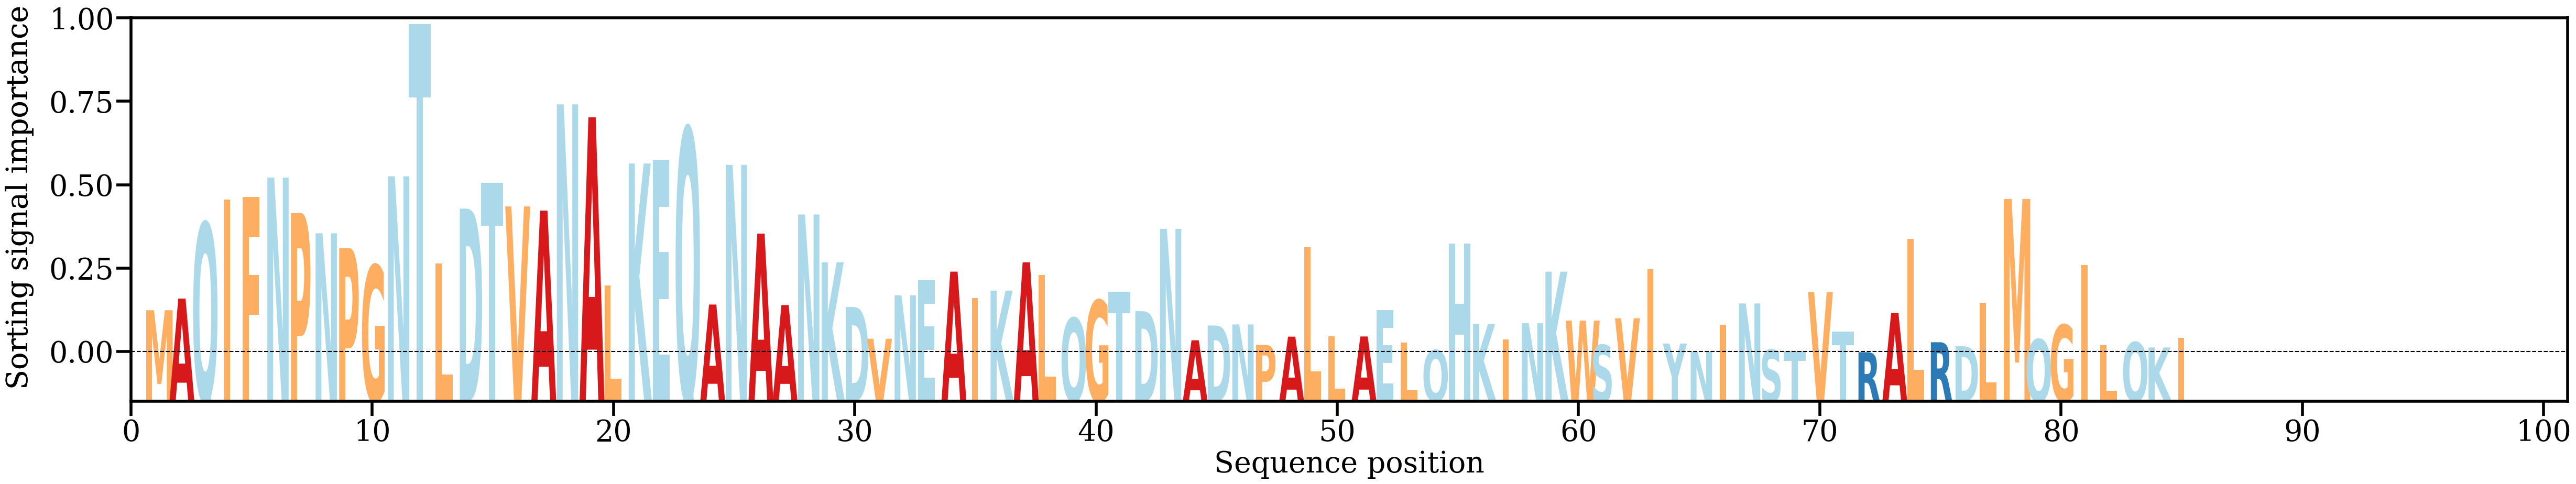

The data file committed next to this chart (first rows):
AA, Alpha
M, [0.0067]
A, [0.00847825]
Q, [0.01996853]
I, [0.0235705]
F, [0.02397282]
N, [0.02689784]
P, [0.02150874]
N, [0.01842562]
P, [0.01616745]
G, [0.01352791]
N, [0.02710517]
T, [0.05029623]
L, [0.01379355]
D, [0.02218214]
T, [0.02607662]
V, [0.02250825]
A, [0.02188084]
N, [0.03806037]
A, [0.03608689]
L, [0.01047372]
K, [0.0290514]
E, [0.02961427]
Q, [0.0343819]
A, [0.00757017]
N, [0.02883996]
A, [0.01837678]
A, [0.00748897]
N, [0.02128474]
K, [0.01401752]
D, [0.00720916]
V, [0.00235678]
N, [0.00898599]
E, [0.01130318]
A, [0.01258224]
I, [0.00857389]
K, [0.00968882]
A, [0.01401087]
L, [0.0120961]
Q, [0.00550529]
G, [0.00820817]
T, [0.00948731]
D, [0.00655987]
N, [0.01909584]
A, [0.00212326]
D, [0.00437992]
N, [0.00453924]
P, [0.00142646]
A, [0.00268039]
L, [0.01631984]
L, [0.00274758]
A, [0.00270765]
E, [0.00671163]
L, [0.00176802]
Q, [0.00061889]
H, [0.01684169]
K, [0.00461116]
I, [0.00224052]
N, [0.00474562]
K, [0.0125755]
W, [0.00511974]
... 25 more rows
